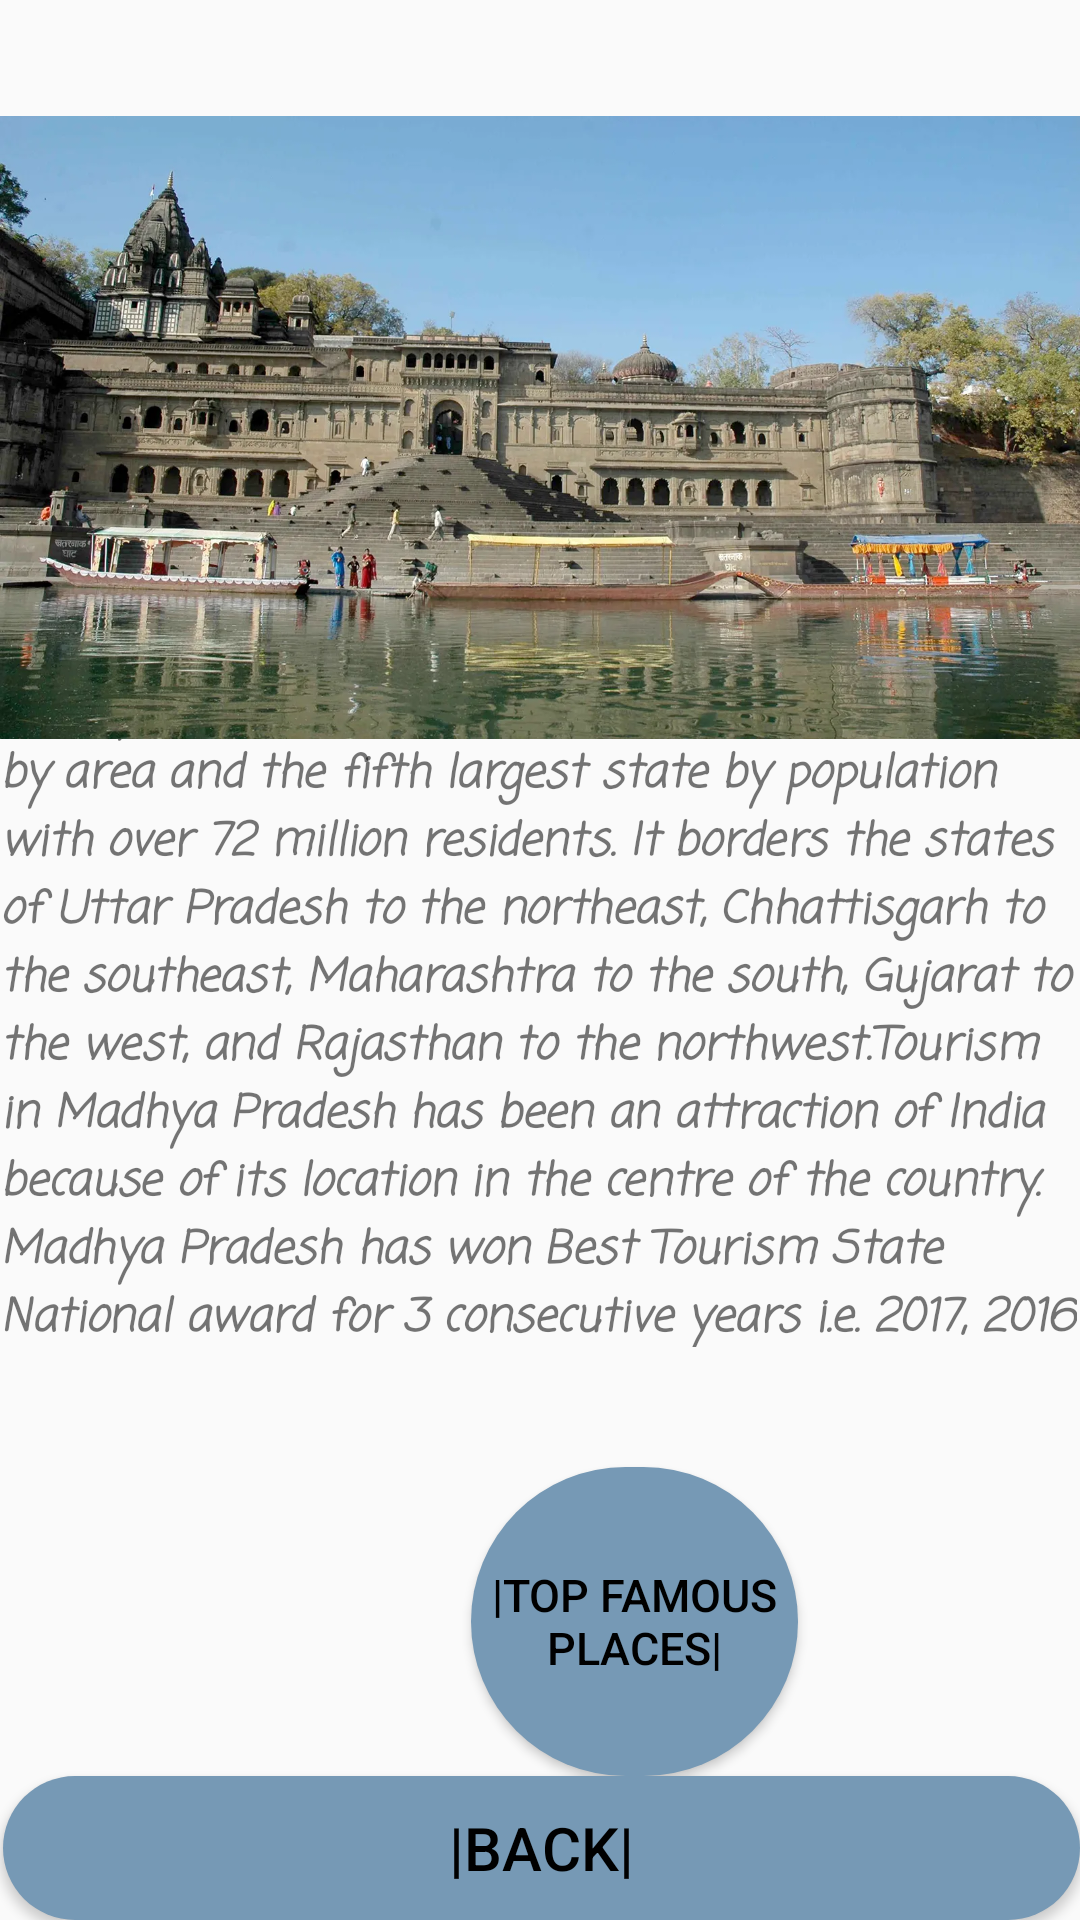

Android layout source for this screen:
<!-- AndroidManifest.xml: application theme Theme.JetSetter -->
<!-- res/layout/activity_madhya_pradesh.xml -->
<?xml version="1.0" encoding="utf-8"?>
<RelativeLayout xmlns:android="http://schemas.android.com/apk/res/android"
    xmlns:app="http://schemas.android.com/apk/res-auto"
    xmlns:tools="http://schemas.android.com/tools"
    android:layout_width="match_parent"
    android:layout_height="match_parent"
    android:background="@drawable/allbackjet"
    tools:context=".Madhya_Pradesh">
    <TextView
        android:id="@+id/mpmaintextView"
        android:layout_width="409dp"
        android:layout_height="225dp"
        android:layout_alignParentStart="true"
        android:layout_alignParentEnd="true"
        android:layout_alignParentBottom="true"
        android:layout_centerHorizontal="true"
        android:layout_marginStart="0dp"
        android:layout_marginLeft="10dp"
        android:layout_marginTop="10dp"
        android:layout_marginEnd="1dp"
        android:layout_marginRight="10dp"
        android:layout_marginBottom="191dp"
        android:fontFamily="casual"
        android:gravity="top"
        android:text="Madhya Pradesh is the second largest Indian state by area and the fifth largest state by population with over 72 million residents. It borders the states of Uttar Pradesh to the northeast, Chhattisgarh to the southeast, Maharashtra to the south, Gujarat to the west, and Rajasthan to the northwest.Tourism in Madhya Pradesh has been an attraction of India because of its location in the centre of the country. Madhya Pradesh has won Best Tourism State National award for 3 consecutive years i.e. 2017, 2016 and 2015"
        android:textSize="15dp"
        android:textStyle="bold|italic" />

    <ImageView
        android:id="@+id/imageView2"
        android:layout_width="match_parent"
        android:layout_height="285dp"
        android:layout_alignParentTop="true"
        android:layout_centerHorizontal="true"
        android:layout_marginTop="0dp"
        app:srcCompat="@drawable/madhyapradesh" />
    <Button
        android:id="@+id/mptopbutton"
        android:layout_width="109dp"
        android:layout_height="103dp"
        android:layout_marginStart="157dp"
        android:layout_marginBottom="48dp"
        android:layout_alignParentStart="true"
        android:layout_alignParentBottom="true"
        android:layout_centerHorizontal="true"
        android:background="@drawable/custom_button"
        android:text="|Top Famous Places|"
        android:textColor="@color/black"
        android:textSize="15dp" />

    <Button
        android:id="@+id/mpmainbackbutton"
        android:layout_width="410dp"
        android:layout_height="wrap_content"
        android:layout_alignParentStart="true"
        android:layout_alignParentEnd="true"
        android:layout_alignParentBottom="true"
        android:layout_centerHorizontal="true"
        android:layout_marginStart="1dp"
        android:layout_marginEnd="0dp"
        android:layout_marginBottom="0dp"
        android:background="@drawable/custom_button"
        android:text="|BACK|"
        android:textColor="@color/black"
        android:textSize="20dp" />

</RelativeLayout>
<!-- resources referenced by this layout -->
<resources>
  <!-- drawable custom_button (drawable) -->
  <?xml version="1.0" encoding="utf-8"?>
  <shape xmlns:android="http://schemas.android.com/apk/res/android" android:shape="rectangle">
      <solid
          android:color="#7699b5"
          android:width="1dp" />
      <corners android:radius="60dp"/>
  </shape>
  <!-- drawable madhyapradesh: jpeg bitmap (drawable, 212290 bytes) -->
  <style name="Theme.JetSetter" parent="Theme.AppCompat.Light.NoActionBar">
          
          <item name="colorPrimary">@color/purple_500</item>
          <item name="colorPrimaryVariant">@color/purple_700</item>
          <item name="colorOnPrimary">@color/white</item>
          
          <item name="colorSecondary">@color/teal_200</item>
          <item name="colorSecondaryVariant">@color/teal_700</item>
          <item name="colorOnSecondary">@color/black</item>
          
          <item name="android:statusBarColor" tools:targetApi="l">?attr/colorPrimaryVariant</item>
          
      </style>
  <!-- not gathered from this repository: default colours our renderer supplied (Android Studio template values) -->
  <color name="purple_500">#FF6200EE</color>
  <color name="purple_700">#FF3700B3</color>
  <color name="teal_200">#FF03DAC5</color>
  <color name="teal_700">#FF018786</color>
  <color name="black">#FF000000</color>
  <color name="white">#FFFFFFFF</color>
</resources>
